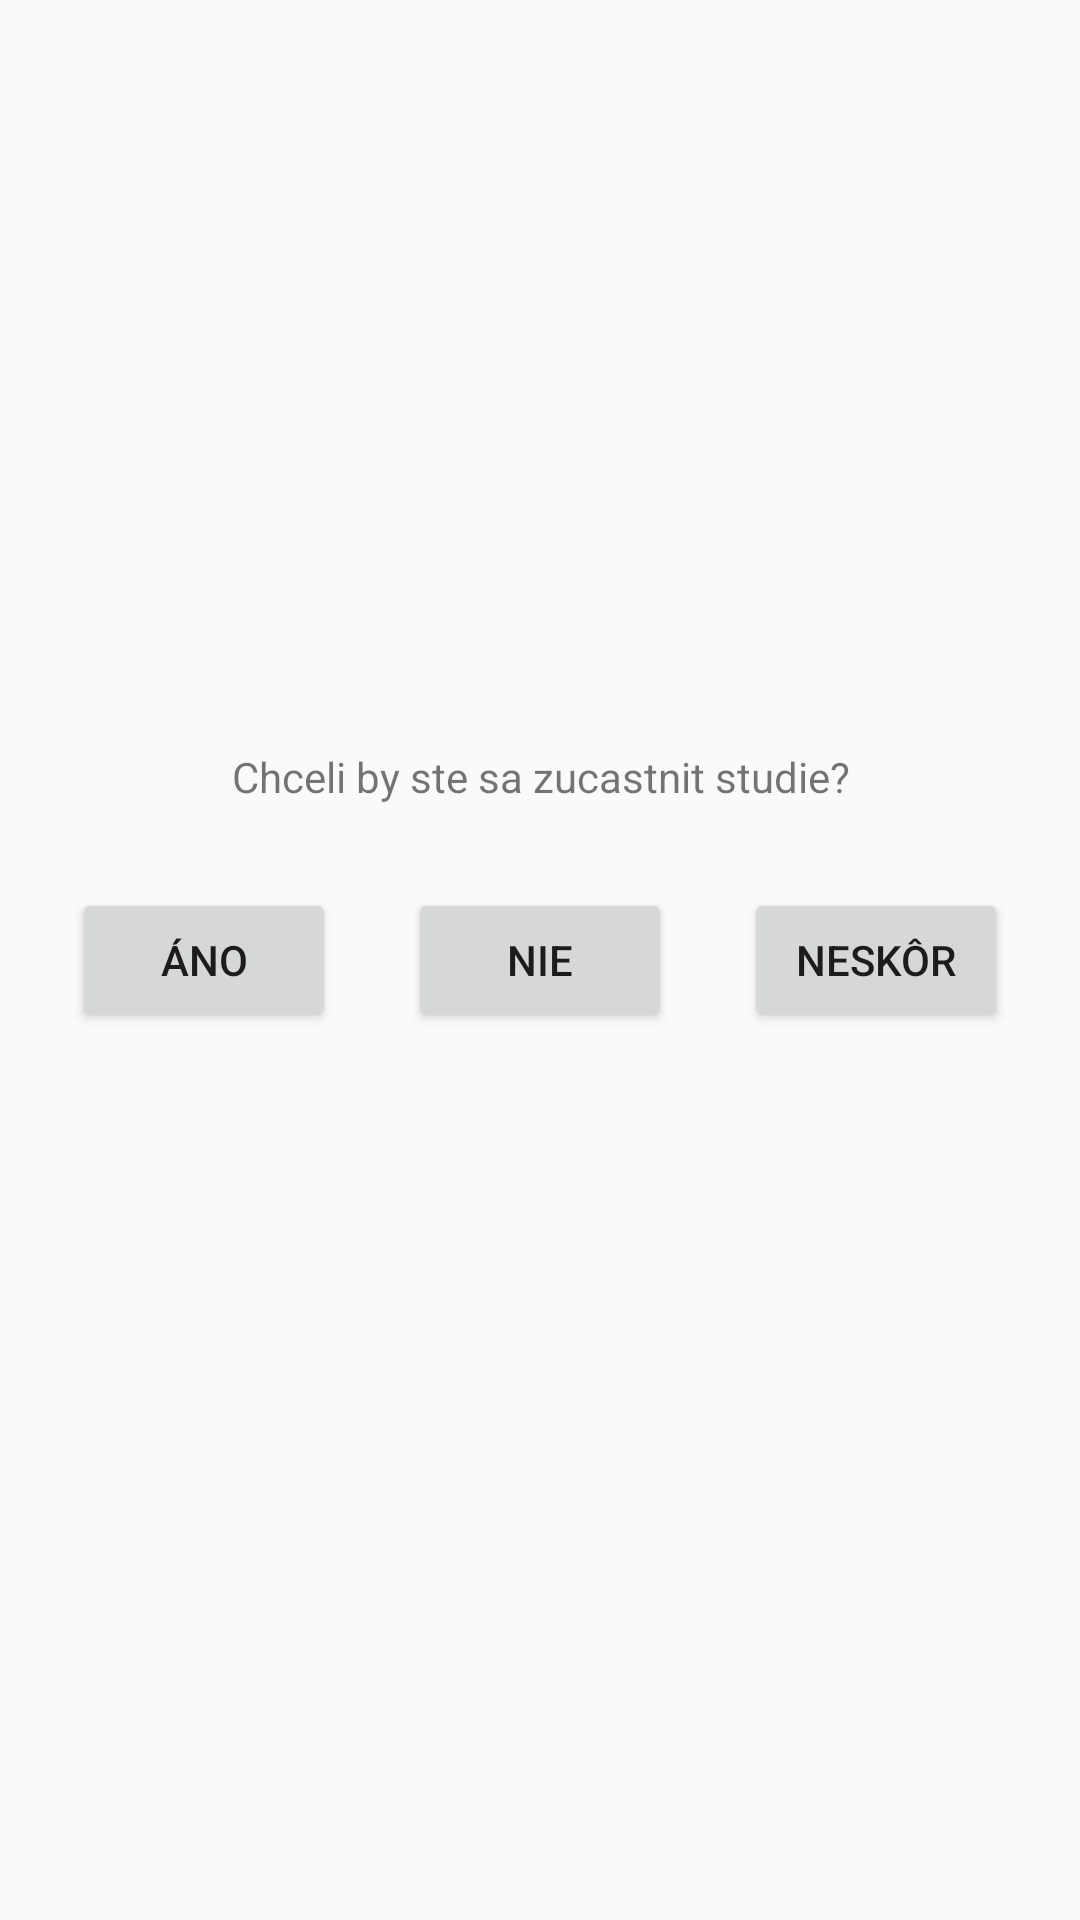

The Android layout XML behind this screen, and the referenced resources:
<!-- AndroidManifest.xml: application theme AppTheme -->
<!-- res/layout/activity_global_message.xml -->
<?xml version="1.0" encoding="utf-8"?>
<androidx.constraintlayout.widget.ConstraintLayout xmlns:android="http://schemas.android.com/apk/res/android"
    xmlns:app="http://schemas.android.com/apk/res-auto"
    xmlns:tools="http://schemas.android.com/tools"
    android:layout_width="match_parent"
    android:layout_height="match_parent">

    <TextView
        android:id="@+id/textView_global_message"
        android:layout_width="wrap_content"
        android:layout_height="wrap_content"
        android:text="Chceli by ste sa zucastnit studie?"
        android:textAlignment="center"
        app:layout_constraintBottom_toTopOf="@+id/button_global_message_no"
        app:layout_constraintEnd_toEndOf="parent"
        app:layout_constraintStart_toStartOf="parent"
        app:layout_constraintTop_toTopOf="parent"
        app:layout_constraintVertical_bias="0.9" />

    <Button
        android:id="@+id/button_global_message_yes"
        android:layout_width="wrap_content"
        android:layout_height="wrap_content"
        android:text="Áno"
        app:layout_constraintBottom_toBottomOf="parent"
        app:layout_constraintEnd_toStartOf="@+id/button_global_message_no"
        app:layout_constraintStart_toStartOf="parent"
        app:layout_constraintTop_toTopOf="parent" />

    <Button
        android:id="@+id/button_global_message_no"
        android:layout_width="wrap_content"
        android:layout_height="wrap_content"
        android:text="Nie"
        app:layout_constraintBottom_toBottomOf="parent"
        app:layout_constraintEnd_toStartOf="@+id/button_global_message_later"
        app:layout_constraintStart_toEndOf="@+id/button_global_message_yes"
        app:layout_constraintTop_toTopOf="parent" />

    <Button
        android:id="@+id/button_global_message_later"
        android:layout_width="wrap_content"
        android:layout_height="wrap_content"
        android:text="Neskôr"
        app:layout_constraintBottom_toBottomOf="parent"
        app:layout_constraintEnd_toEndOf="parent"
        app:layout_constraintStart_toEndOf="@+id/button_global_message_no"
        app:layout_constraintTop_toTopOf="parent" />
</androidx.constraintlayout.widget.ConstraintLayout>
<!-- resources referenced by this layout -->
<resources>
  <style name="AppTheme" parent="Theme.AppCompat.Light.DarkActionBar">
          
          <item name="colorPrimary">@color/lightGreen</item>
          <item name="colorPrimaryDark">@color/darkGreen</item>
          <item name="colorAccent">@color/pink</item>
      </style>
</resources>
